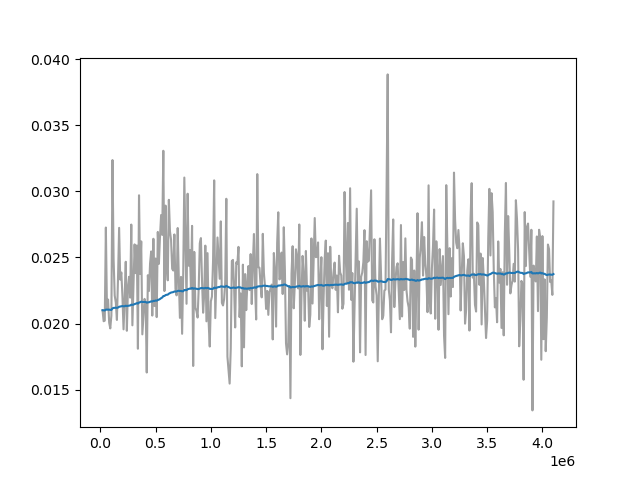

Source data for this figure (header and first rows):
Wall time, Step, Value
1713499368, 20000, 0.021
1713499496, 30000, 0.02017
1713499631, 40000, 0.02022
1713499765, 50000, 0.02726
1713499897, 60000, 0.02109
1713500031, 70000, 0.02181
1713500168, 80000, 0.02006
1713500295, 90000, 0.01963
1713500428, 100000, 0.02061
1713500563, 110000, 0.03236
1713500696, 120000, 0.02488
1713500832, 130000, 0.02212
1713500966, 140000, 0.02159
1713501097, 150000, 0.02027
1713501234, 160000, 0.02344
1713501375, 170000, 0.02724
1713501508, 180000, 0.02332
1713501651, 190000, 0.02386
1713501790, 200000, 0.02205
1713501921, 210000, 0.01956
1713502059, 220000, 0.02198
1713502196, 230000, 0.02467
1713502335, 240000, 0.01945
1713502473, 250000, 0.02273
1713502614, 260000, 0.02353
1713502751, 270000, 0.02196
1713502886, 280000, 0.02748
1713503024, 290000, 0.01986
1713503156, 300000, 0.0229
1713503293, 310000, 0.02598
1713503424, 320000, 0.02381
1713503558, 330000, 0.0259
1713503695, 340000, 0.01809
1713503828, 350000, 0.0297
1713503961, 360000, 0.02376
1713504097, 370000, 0.02621
1713504231, 380000, 0.01918
1713504501, 400000, 0.02186
1713504630, 410000, 0.02151
1713504768, 420000, 0.0163
1713504899, 430000, 0.02365
1713505032, 440000, 0.02246
1713505165, 450000, 0.02455
1713505297, 460000, 0.02545
1713505431, 470000, 0.0206
1713505568, 480000, 0.02641
1713505700, 490000, 0.02133
1713505835, 500000, 0.02492
1713505966, 510000, 0.02049
1713506101, 520000, 0.02693
1713506236, 530000, 0.02452
1713506373, 540000, 0.02661
1713506503, 550000, 0.02821
1713506633, 560000, 0.0267
1713506761, 570000, 0.03307
1713506896, 580000, 0.02246
1713507022, 590000, 0.02892
1713507154, 600000, 0.02442
1713507281, 610000, 0.02327
1713507412, 620000, 0.02936
... 339 more rows
